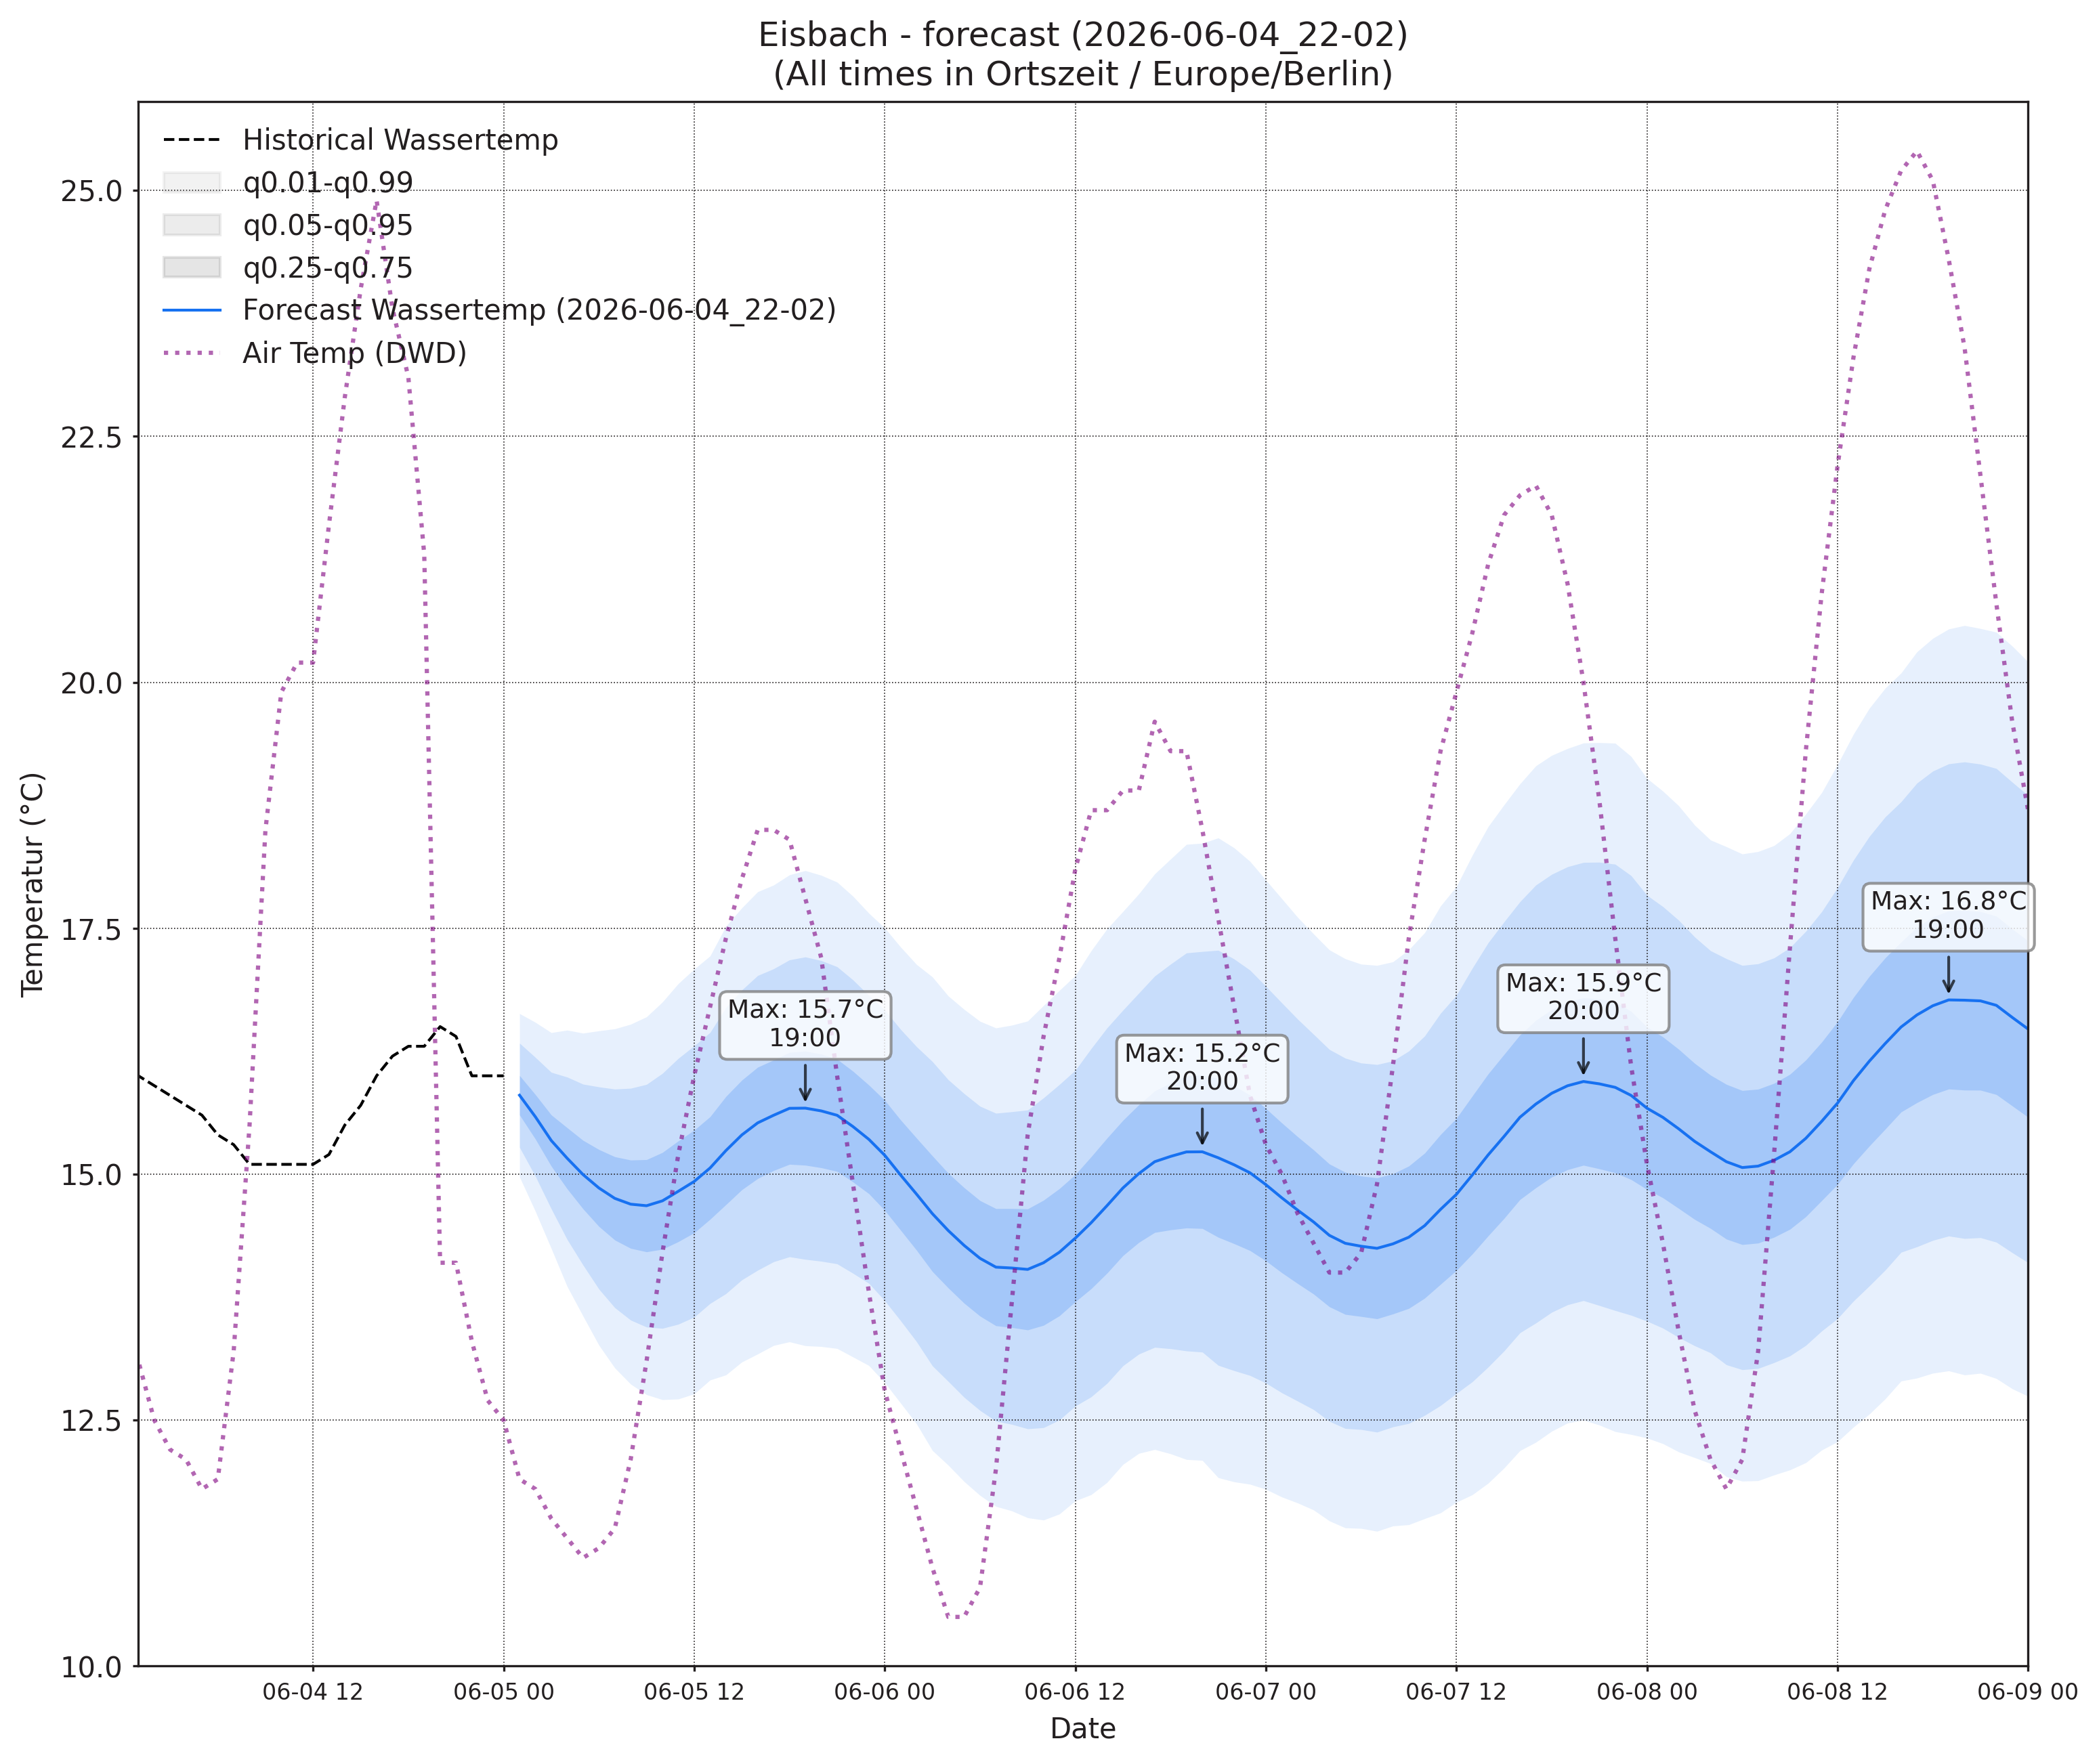

Source data for this figure (header and first rows):
, wassertemp_q0.01, wassertemp_q0.05, wassertemp_q0.25, wassertemp_q0.5, wassertemp_q0.75, wassertemp_q0.95, wassertemp_q0.99, airtemp_96_q0.01, airtemp_96_q0.05, airtemp_96_q0.25, airtemp_96_q0.5, airtemp_96_q0.75, airtemp_96_q0.95, airtemp_96_q0.99, pressure_96_q0.01, pressure_96_q0.05, pressure_96_q0.25, pressure_96_q0.5, pressure_96_q0.75, pressure_96_q0.95, pressure_96_q0.99
2026-06-05 01:00, 14.97, 15.27, 15.6, 15.8, 16, 16.33, 16.63, 15.13, 16.2, 17.39, 18.12, 18.85, 20.04, 21.11, 1014, 1014, 1015, 1016, 1016, 1017, 1017
2026-06-05 02:00, 14.62, 14.98, 15.36, 15.58, 15.81, 16.19, 16.54, 14.19, 15.44, 16.78, 17.6, 18.41, 19.76, 21, 1014, 1014, 1015, 1016, 1016, 1017, 1018
2026-06-05 03:00, 14.25, 14.65, 15.08, 15.34, 15.6, 16.04, 16.44, 13.26, 14.67, 16.2, 17.13, 18.06, 19.59, 20.99, 1013, 1014, 1015, 1016, 1016, 1017, 1018
2026-06-05 04:00, 13.86, 14.34, 14.85, 15.16, 15.47, 15.99, 16.46, 12.52, 14.05, 15.74, 16.78, 17.82, 19.52, 21.05, 1013, 1014, 1015, 1016, 1017, 1018, 1019
2026-06-05 05:00, 13.56, 14.08, 14.65, 15, 15.34, 15.92, 16.43, 11.93, 13.64, 15.54, 16.71, 17.88, 19.78, 21.48, 1012, 1013, 1015, 1016, 1017, 1018, 1020
2026-06-05 06:00, 13.26, 13.83, 14.47, 14.86, 15.25, 15.89, 16.46, 11.34, 13.29, 15.49, 16.84, 18.2, 20.4, 22.35, 1011, 1013, 1015, 1016, 1017, 1018, 1020
2026-06-05 07:00, 13.03, 13.64, 14.33, 14.75, 15.18, 15.87, 16.48, 11.13, 13.33, 15.83, 17.39, 18.95, 21.46, 23.65, 1010, 1012, 1014, 1016, 1017, 1019, 1021
2026-06-05 08:00, 12.87, 13.52, 14.25, 14.7, 15.14, 15.87, 16.52, 11.1, 13.59, 16.48, 18.3, 20.11, 23, 25.5, 1010, 1012, 1014, 1015, 1017, 1019, 1021
2026-06-05 09:00, 12.76, 13.45, 14.21, 14.68, 15.15, 15.91, 16.6, 11.46, 14.2, 17.42, 19.45, 21.48, 24.7, 27.44, 1009, 1011, 1014, 1015, 1017, 1019, 1021
2026-06-05 10:00, 12.71, 13.43, 14.24, 14.73, 15.22, 16.03, 16.75, 11.83, 14.83, 18.41, 20.67, 22.94, 26.51, 29.51, 1008, 1010, 1013, 1015, 1016, 1019, 1022
2026-06-05 11:00, 12.71, 13.48, 14.31, 14.83, 15.34, 16.18, 16.94, 12.21, 15.5, 19.42, 21.92, 24.41, 28.33, 31.62, 1007, 1009, 1013, 1014, 1016, 1019, 1022
2026-06-05 12:00, 12.77, 13.55, 14.4, 14.93, 15.45, 16.3, 17.08, 12.44, 16.02, 20.34, 23.09, 25.85, 30.16, 33.75, 1006, 1009, 1012, 1014, 1016, 1019, 1023
2026-06-05 13:00, 12.91, 13.69, 14.54, 15.06, 15.58, 16.44, 17.22, 12.66, 16.5, 21.15, 24.13, 27.11, 31.76, 35.59, 1005, 1008, 1012, 1014, 1016, 1020, 1023
2026-06-05 14:00, 12.96, 13.79, 14.69, 15.24, 15.79, 16.7, 17.52, 12.71, 16.7, 21.55, 24.66, 27.77, 32.62, 36.61, 1004, 1007, 1011, 1014, 1016, 1020, 1023
2026-06-05 15:00, 13.09, 13.93, 14.84, 15.4, 15.96, 16.87, 17.71, 12.67, 16.7, 21.63, 24.81, 27.98, 32.91, 36.95, 1003, 1007, 1011, 1013, 1016, 1020, 1024
2026-06-05 16:00, 13.17, 14.02, 14.96, 15.52, 16.09, 17.02, 17.87, 12.07, 16.21, 21.29, 24.57, 27.85, 32.93, 37.07, 1003, 1007, 1011, 1013, 1016, 1020, 1024
2026-06-05 17:00, 13.26, 14.11, 15.04, 15.6, 16.16, 17.09, 17.94, 11.55, 15.67, 20.74, 24.02, 27.29, 32.37, 36.49, 1002, 1006, 1011, 1013, 1016, 1021, 1025
2026-06-05 18:00, 13.3, 14.16, 15.1, 15.67, 16.24, 17.18, 18.04, 11.11, 15.18, 20.18, 23.39, 26.61, 31.6, 35.68, 1002, 1006, 1011, 1013, 1016, 1021, 1025
2026-06-05 19:00, 13.26, 14.13, 15.09, 15.67, 16.25, 17.21, 18.09, 10.91, 14.8, 19.53, 22.56, 25.59, 30.32, 34.21, 1001, 1006, 1011, 1014, 1016, 1021, 1026
2026-06-05 20:00, 13.25, 14.12, 15.07, 15.64, 16.22, 17.17, 18.04, 10.52, 14.22, 18.67, 21.51, 24.34, 28.79, 32.49, 1001, 1006, 1011, 1014, 1017, 1022, 1026
2026-06-05 21:00, 13.23, 14.09, 15.03, 15.6, 16.17, 17.11, 17.97, 9.936, 13.52, 17.76, 20.44, 23.12, 27.35, 30.94, 1001, 1006, 1011, 1014, 1017, 1022, 1027
2026-06-05 22:00, 13.14, 13.99, 14.92, 15.48, 16.05, 16.97, 17.83, 9.634, 13.05, 17.01, 19.49, 21.97, 25.92, 29.35, 1001, 1006, 1011, 1014, 1017, 1022, 1027
2026-06-05 23:00, 13.06, 13.89, 14.8, 15.35, 15.91, 16.82, 17.65, 8.94, 12.32, 16.14, 18.5, 20.86, 24.69, 28.07, 1001, 1006, 1011, 1014, 1017, 1023, 1028
2026-06-06 00:00, 12.88, 13.71, 14.63, 15.19, 15.75, 16.67, 17.5, 8.549, 11.83, 15.46, 17.68, 19.91, 23.54, 26.82, 1001, 1006, 1011, 1015, 1018, 1023, 1028
2026-06-06 01:00, 12.67, 13.51, 14.43, 14.99, 15.55, 16.47, 17.31, 7.806, 11.12, 14.7, 16.85, 19, 22.57, 25.89, 1001, 1006, 1012, 1015, 1018, 1024, 1029
2026-06-06 02:00, 12.46, 13.3, 14.23, 14.8, 15.37, 16.3, 17.13, 7.35, 10.65, 14.13, 16.22, 18.3, 21.79, 25.09, 1001, 1006, 1012, 1015, 1018, 1024, 1029
2026-06-06 03:00, 12.19, 13.05, 14.01, 14.6, 15.19, 16.14, 17.01, 6.794, 10.11, 13.6, 15.67, 17.74, 21.22, 24.54, 1001, 1006, 1012, 1015, 1019, 1024, 1030
2026-06-06 04:00, 12.04, 12.89, 13.84, 14.43, 15.01, 15.96, 16.81, 6.598, 9.862, 13.29, 15.32, 17.36, 20.78, 24.05, 1001, 1006, 1012, 1016, 1019, 1025, 1030
2026-06-06 05:00, 11.88, 12.73, 13.69, 14.28, 14.86, 15.82, 16.68, 6.392, 9.618, 13.08, 15.16, 17.24, 20.7, 23.93, 1001, 1006, 1012, 1016, 1019, 1025, 1030
2026-06-06 06:00, 11.73, 12.6, 13.56, 14.14, 14.73, 15.69, 16.55, 6.62, 9.86, 13.42, 15.58, 17.75, 21.31, 24.55, 1001, 1006, 1012, 1016, 1019, 1025, 1031
2026-06-06 07:00, 11.62, 12.49, 13.46, 14.06, 14.65, 15.62, 16.49, 6.762, 10.12, 13.89, 16.21, 18.54, 22.31, 25.66, 1001, 1006, 1012, 1016, 1019, 1025, 1031
2026-06-06 08:00, 11.58, 12.46, 13.44, 14.05, 14.65, 15.63, 16.51, 6.914, 10.52, 14.63, 17.18, 19.73, 23.84, 27.45, 1000, 1006, 1012, 1016, 1019, 1025, 1031
2026-06-06 09:00, 11.51, 12.41, 13.42, 14.03, 14.65, 15.65, 16.56, 7.39, 11.24, 15.74, 18.57, 21.39, 25.89, 29.74, 999.6, 1005, 1012, 1015, 1019, 1025, 1031
2026-06-06 10:00, 11.48, 12.42, 13.46, 14.1, 14.74, 15.78, 16.71, 7.656, 11.8, 16.71, 19.83, 22.95, 27.86, 32, 999.1, 1005, 1011, 1015, 1019, 1025, 1031
2026-06-06 11:00, 11.55, 12.5, 13.56, 14.21, 14.85, 15.91, 16.87, 7.903, 12.37, 17.72, 21.14, 24.55, 29.91, 34.37, 998.5, 1004, 1011, 1015, 1019, 1025, 1031
2026-06-06 12:00, 11.68, 12.64, 13.7, 14.35, 15, 16.06, 17.02, 8.285, 12.95, 18.62, 22.26, 25.9, 31.57, 36.24, 997.9, 1004, 1011, 1015, 1019, 1025, 1031
2026-06-06 13:00, 11.74, 12.74, 13.84, 14.51, 15.18, 16.28, 17.27, 8.83, 13.64, 19.53, 23.32, 27.11, 33, 37.81, 997.5, 1004, 1010, 1014, 1019, 1025, 1031
2026-06-06 14:00, 11.87, 12.87, 13.99, 14.68, 15.37, 16.49, 17.49, 8.988, 13.94, 20.05, 23.99, 27.93, 34.04, 38.99, 997, 1003, 1010, 1014, 1018, 1025, 1032
2026-06-06 15:00, 12.05, 13.05, 14.17, 14.86, 15.55, 16.67, 17.67, 9, 14.02, 20.2, 24.2, 28.19, 34.37, 39.39, 996.8, 1003, 1010, 1014, 1018, 1025, 1032
2026-06-06 16:00, 12.16, 13.17, 14.31, 15.01, 15.71, 16.84, 17.85, 8.876, 13.84, 20, 23.99, 27.97, 34.13, 39.1, 996.7, 1003, 1010, 1014, 1018, 1025, 1032
2026-06-06 17:00, 12.2, 13.24, 14.41, 15.13, 15.85, 17.01, 18.05, 8.695, 13.54, 19.53, 23.41, 27.3, 33.29, 38.13, 996.5, 1003, 1010, 1014, 1019, 1026, 1032
2026-06-06 18:00, 12.16, 13.23, 14.43, 15.18, 15.93, 17.14, 18.2, 8.447, 13.13, 18.9, 22.63, 26.35, 32.12, 36.8, 996.7, 1003, 1010, 1014, 1019, 1026, 1032
2026-06-06 19:00, 12.1, 13.2, 14.45, 15.23, 16, 17.25, 18.35, 8.406, 12.78, 18.16, 21.65, 25.13, 30.51, 34.89, 996.8, 1003, 1010, 1015, 1019, 1026, 1032
2026-06-06 20:00, 12.09, 13.19, 14.45, 15.23, 16.01, 17.26, 18.36, 8.126, 12.26, 17.32, 20.59, 23.86, 28.93, 33.06, 996.9, 1003, 1011, 1015, 1019, 1026, 1033
2026-06-06 21:00, 11.92, 13.06, 14.36, 15.17, 15.97, 17.28, 18.42, 7.668, 11.65, 16.47, 19.56, 22.65, 27.48, 31.46, 997, 1004, 1011, 1015, 1019, 1026, 1033
2026-06-06 22:00, 11.87, 13, 14.29, 15.1, 15.9, 17.19, 18.32, 7.249, 11.04, 15.59, 18.49, 21.39, 25.95, 29.74, 997, 1004, 1011, 1015, 1020, 1027, 1033
2026-06-06 23:00, 11.85, 12.95, 14.22, 15.01, 15.8, 17.07, 18.18, 6.952, 10.58, 14.9, 17.63, 20.36, 24.67, 28.31, 997.1, 1004, 1011, 1015, 1020, 1027, 1034
2026-06-07 00:00, 11.8, 12.88, 14.12, 14.89, 15.67, 16.91, 17.99, 6.439, 9.986, 14.13, 16.73, 19.33, 23.48, 27.02, 997.3, 1004, 1011, 1016, 1020, 1027, 1034
2026-06-07 01:00, 11.72, 12.78, 14, 14.76, 15.52, 16.74, 17.8, 5.858, 9.337, 13.36, 15.88, 18.4, 22.43, 25.91, 997.4, 1004, 1012, 1016, 1020, 1028, 1035
2026-06-07 02:00, 11.66, 12.69, 13.89, 14.64, 15.38, 16.58, 17.61, 5.311, 8.798, 12.75, 15.19, 17.64, 21.59, 25.08, 997.4, 1004, 1012, 1016, 1021, 1028, 1035
2026-06-07 03:00, 11.59, 12.61, 13.78, 14.52, 15.25, 16.42, 17.44, 5.019, 8.452, 12.33, 14.73, 17.13, 21.01, 24.45, 997.6, 1005, 1012, 1016, 1021, 1028, 1035
2026-06-07 04:00, 11.48, 12.49, 13.65, 14.38, 15.1, 16.27, 17.28, 4.725, 8.15, 12, 14.36, 16.73, 20.58, 24, 997.5, 1005, 1012, 1017, 1021, 1029, 1036
2026-06-07 05:00, 11.41, 12.42, 13.58, 14.3, 15.02, 16.18, 17.19, 4.797, 8.208, 12.05, 14.42, 16.79, 20.63, 24.04, 997.5, 1005, 1012, 1017, 1021, 1029, 1036
2026-06-07 06:00, 11.4, 12.4, 13.55, 14.27, 14.98, 16.13, 17.14, 4.462, 8.053, 12.12, 14.64, 17.16, 21.22, 24.82, 997.5, 1005, 1012, 1017, 1021, 1029, 1036
2026-06-07 07:00, 11.37, 12.38, 13.53, 14.25, 14.96, 16.11, 17.12, 4.672, 8.465, 12.77, 15.44, 18.1, 22.41, 26.2, 997.2, 1004, 1012, 1017, 1021, 1029, 1036
2026-06-07 08:00, 11.42, 12.43, 13.58, 14.29, 15, 16.15, 17.16, 4.922, 8.931, 13.57, 16.47, 19.37, 24.01, 28.02, 996.8, 1004, 1012, 1017, 1021, 1029, 1036
2026-06-07 09:00, 11.44, 12.47, 13.64, 14.36, 15.08, 16.25, 17.28, 5.429, 9.663, 14.64, 17.77, 20.91, 25.88, 30.11, 996.5, 1004, 1012, 1016, 1021, 1029, 1036
2026-06-07 10:00, 11.5, 12.55, 13.74, 14.48, 15.21, 16.41, 17.45, 5.751, 10.3, 15.69, 19.11, 22.53, 27.92, 32.47, 996.1, 1004, 1011, 1016, 1021, 1029, 1036
2026-06-07 11:00, 11.56, 12.65, 13.88, 14.64, 15.4, 16.64, 17.73, 6.046, 10.88, 16.68, 20.38, 24.08, 29.89, 34.72, 995.8, 1003, 1011, 1016, 1021, 1029, 1036
2026-06-07 12:00, 11.67, 12.77, 14.02, 14.8, 15.57, 16.82, 17.92, 6.567, 11.58, 17.65, 21.54, 25.42, 31.49, 36.51, 995.4, 1003, 1011, 1016, 1020, 1028, 1036
... 36 more rows
